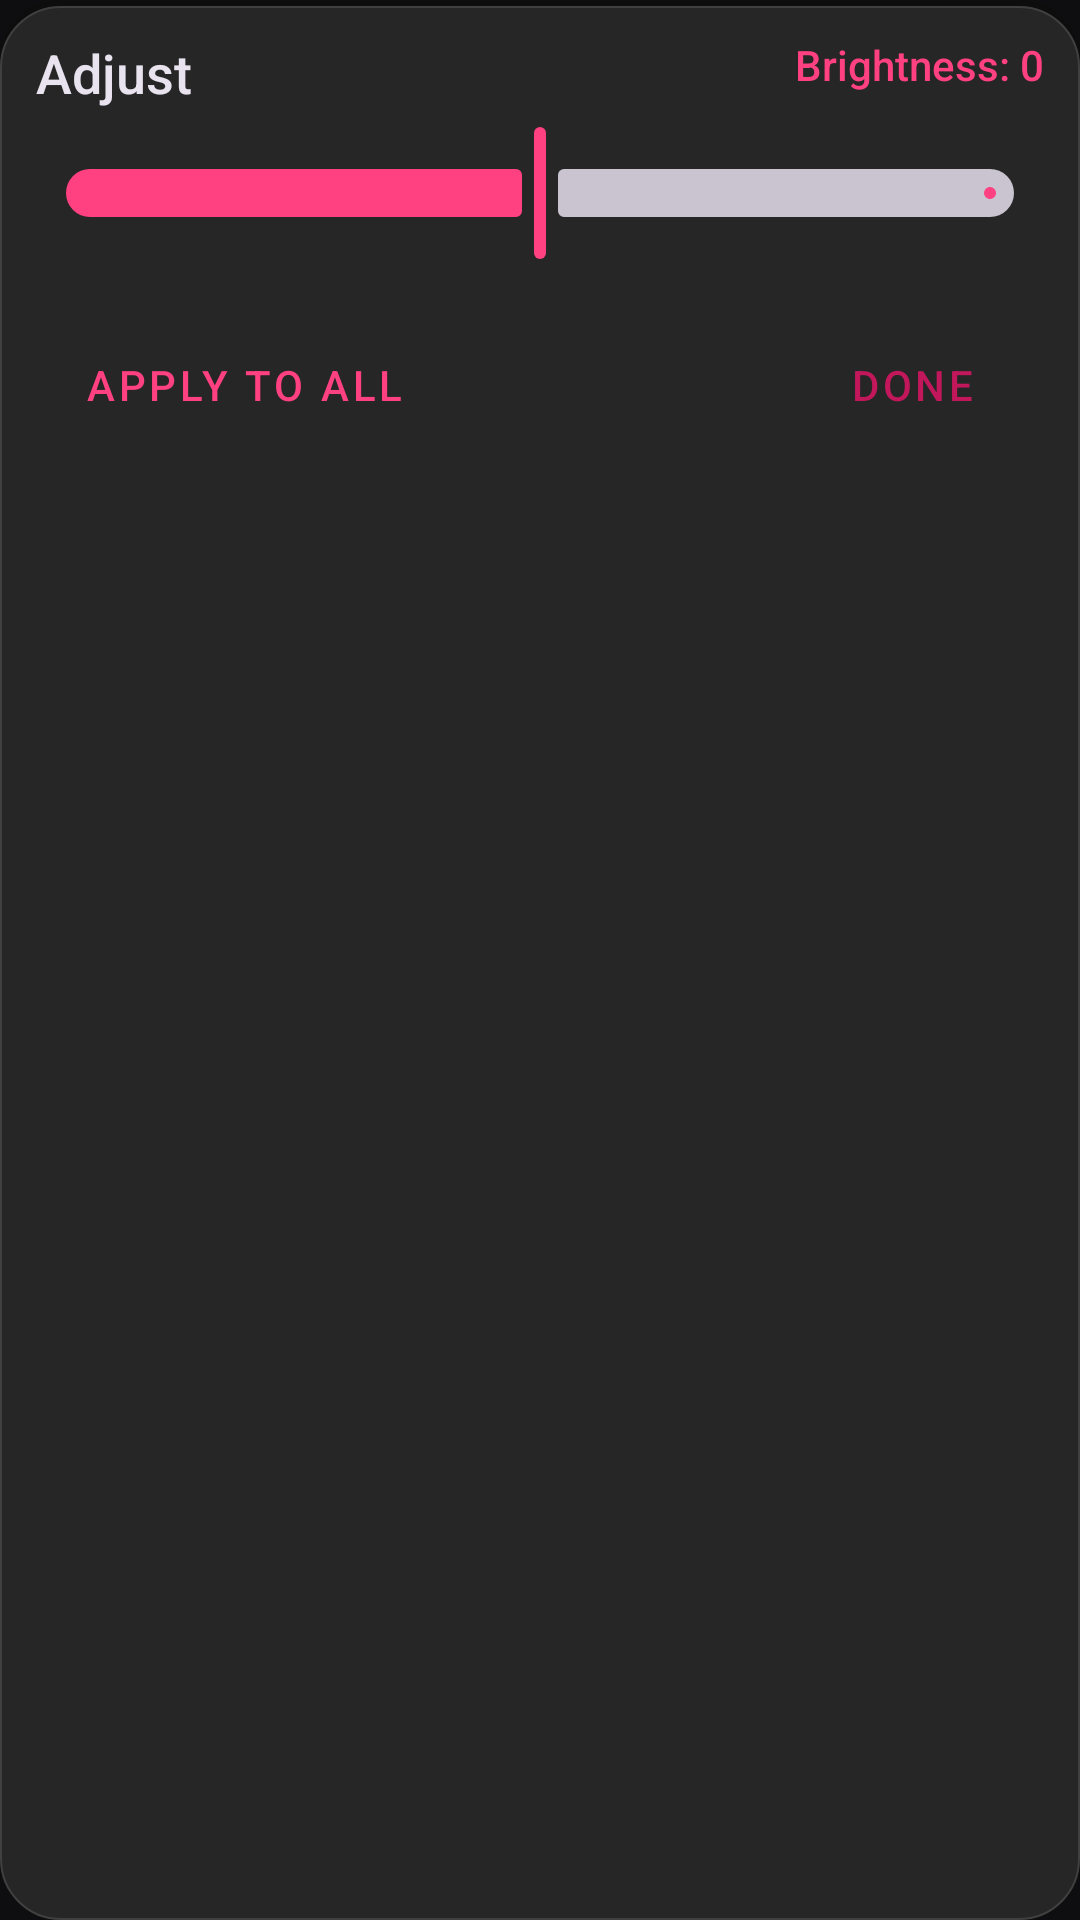

The Android layout XML behind this screen, and the referenced resources:
<!-- AndroidManifest.xml: application theme AppTheme -->
<!-- res/layout/dialog_adjustments.xml -->
<?xml version="1.0" encoding="utf-8"?>
<LinearLayout xmlns:android="http://schemas.android.com/apk/res/android"
    xmlns:app="http://schemas.android.com/apk/res-auto"
    android:layout_width="match_parent"
    android:layout_height="wrap_content"
    android:orientation="vertical"
    android:background="@drawable/floating_panel_background"
    android:paddingTop="12dp"
    android:paddingBottom="12dp">

    
    <RelativeLayout
        android:layout_width="match_parent"
        android:layout_height="wrap_content"
        android:layout_marginHorizontal="12dp"
        android:layout_marginBottom="4dp">

        <TextView
            android:layout_width="wrap_content"
            android:layout_height="wrap_content"
            android:layout_alignParentStart="true"
            android:text="@string/str_adjust"
            android:textColor="@color/textColor"
            android:textSize="18sp"
            android:fontFamily="sans-serif-medium" />

        <TextView
            android:id="@+id/adjustValueLabel"
            android:layout_width="wrap_content"
            android:layout_height="wrap_content"
            android:layout_alignParentEnd="true"
            android:text="@string/str_brightness_0"
            android:textColor="@color/colorPrimary"
            android:textSize="14sp"
            android:fontFamily="sans-serif-medium" />
    </RelativeLayout>

    
    <com.google.android.material.slider.Slider
        android:id="@+id/adjustSlider"
        android:layout_width="match_parent"
        android:layout_height="wrap_content"
        android:layout_marginHorizontal="8dp"
        android:layout_marginBottom="4dp"
        android:valueFrom="-100.0"
        android:valueTo="100.0"
        android:value="0.0"
        app:thumbColor="@color/colorPrimary"
        app:trackColorActive="@color/colorPrimary"
        app:trackColorInactive="@color/toolTextInactive" />

    
    <HorizontalScrollView
        android:layout_width="match_parent"
        android:layout_height="wrap_content"
        android:scrollbars="none"
        android:clipToPadding="false"
        android:paddingHorizontal="12dp">

        <LinearLayout
            android:id="@+id/adjustOptionsList"
            android:layout_width="wrap_content"
            android:layout_height="wrap_content"
            android:orientation="horizontal" />
    </HorizontalScrollView>

    
    <RelativeLayout
        android:layout_width="match_parent"
        android:layout_height="wrap_content"
        android:layout_marginTop="12dp"
        android:paddingHorizontal="12dp">

        <Button
            android:id="@+id/btnApplyToAll"
            style="@style/Widget.MaterialComponents.Button.OutlinedButton"
            android:layout_width="wrap_content"
            android:layout_height="wrap_content"
            android:layout_alignParentStart="true"
            android:text="@string/str_apply_to_all"
            android:textColor="@color/colorPrimary"
            app:strokeColor="@color/colorPrimary"
            app:strokeWidth="1.5dp"
            android:textSize="14sp"
            android:fontFamily="sans-serif-medium" />

        <Button
            android:id="@+id/btnDone"
            style="@style/Widget.MaterialComponents.Button"
            android:layout_width="wrap_content"
            android:layout_height="wrap_content"
            android:layout_alignParentEnd="true"
            android:text="@string/done"
            android:textColor="@color/colorOnPrimary"
            android:backgroundTint="@color/colorPrimary"
            android:textSize="14sp"
            android:fontFamily="sans-serif-medium" />
    </RelativeLayout>

</LinearLayout>
<!-- resources referenced by this layout -->
<resources>
  <color name="colorOnPrimary">#C2185B</color>
  <color name="colorPrimary">#FF4081</color>
  <color name="textColor">#E8E3EE</color>
  <color name="toolTextInactive">#CAC4D0</color>
  <!-- drawable floating_panel_background (drawable) -->
  <?xml version="1.0" encoding="utf-8"?>
  <layer-list xmlns:android="http://schemas.android.com/apk/res/android">
      
      <item>
          <shape android:shape="rectangle">
              <solid android:color="#0D0D0D" />
              <corners android:radius="20dp" />
          </shape>
      </item>
      
      <item android:top="2dp">
          <shape android:shape="rectangle">
              <solid android:color="#262626" />
              <corners android:radius="20dp" />
              <stroke android:width="0.5dp" android:color="#404040" />
          </shape>
      </item>
  </layer-list>
  <string name="done">Done</string>
  <string name="str_adjust">Adjust</string>
  <string name="str_apply_to_all">Apply to All</string>
  <string name="str_brightness_0">Brightness: 0</string>
  <style name="AppTheme" parent="Theme.Material3.Dark">
          <item name="colorPrimary">@color/colorOnSecondary</item>
          <item name="colorPrimaryVariant">@color/colorPrimaryVariant</item>
          <item name="colorOnPrimary">@color/colorOnPrimary</item>
          <item name="colorSecondary">@color/colorSecondary</item>
          <item name="colorSecondaryVariant">@color/colorSecondaryVariant</item>
          <item name="colorOnSecondary">@color/colorOnSecondary</item>
          <item name="android:windowBackground">@color/background</item>
          <item name="android:textColor">@color/textColor</item>
          <item name="android:navigationBarColor">@color/navigationBarColor</item>
          <item name="android:statusBarColor">@color/statusBarColor</item>
      </style>
  <color name="colorOnSecondary">#FFFFFF</color>
  <color name="colorPrimaryVariant">#C2185B</color>
  <color name="colorSecondary">#F06292</color>
  <color name="colorSecondaryVariant">#4A3940</color>
  <color name="background">#0E0E11</color>
  <color name="navigationBarColor">#1C1B1F</color>
  <color name="statusBarColor">#0E0E11</color>
</resources>
